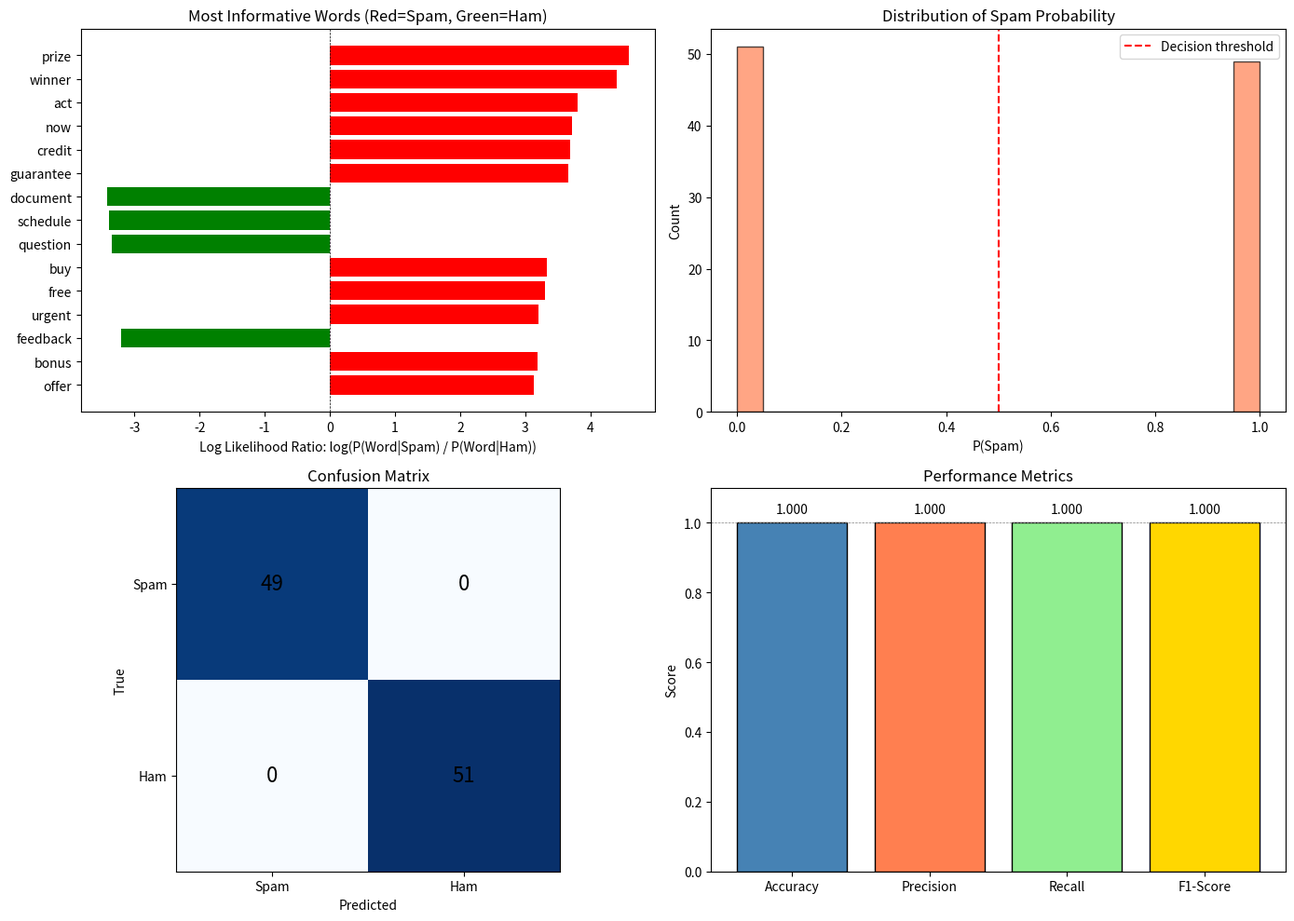

Source code (Python): (Note: this script raises an exception after producing the figure.)
"""
Spam Detection OPM - Optimal Predictor Machine for Email Classification

This example demonstrates using OPM with text data to classify emails as spam or ham.
Uses word frequency features and Bayesian inference (similar to Naive Bayes).

Use case: Classifying emails as spam or legitimate based on word occurrences
"""

import numpy as np
import pandas as pd
from collections import Counter, defaultdict
import matplotlib.pyplot as plt
import re


class SpamDetectionOPM:
    """
    Optimal Predictor Machine for spam detection.

    Uses word frequency features and conditional probability distributions
    to classify text as spam or ham (legitimate email).
    """

    def __init__(self, vocabulary_size=100, smoothing=1.0):
        """
        Parameters:
        -----------
        vocabulary_size : int
            Number of most common words to include in vocabulary
        smoothing : float
            Laplace smoothing parameter to handle unseen words
        """
        self.vocabulary_size = vocabulary_size
        self.smoothing = smoothing
        self.vocabulary = []
        self.prior = {}  # P(Class)
        self.word_given_class = {}  # P(Word | Class)
        self.classes = ['spam', 'ham']

    def _tokenize(self, text):
        """Convert text to lowercase tokens (words)."""
        # Simple tokenization: lowercase, split on non-alphanumeric
        text = text.lower()
        words = re.findall(r'\b\w+\b', text)
        return words

    def _build_vocabulary(self, texts):
        """Build vocabulary from most common words in corpus."""
        all_words = []
        for text in texts:
            all_words.extend(self._tokenize(text))

        # Get most common words
        word_counts = Counter(all_words)
        self.vocabulary = [word for word, count in word_counts.most_common(self.vocabulary_size)]

    def _text_to_features(self, text):
        """Convert text to feature vector (word counts)."""
        words = self._tokenize(text)
        word_counts = Counter(words)

        features = {}
        for word in self.vocabulary:
            features[word] = word_counts.get(word, 0)

        return features

    def fit(self, texts, labels):
        """
        Learn conditional probability distributions from training data.

        Parameters:
        -----------
        texts : list of strings
            Email text content
        labels : list of strings
            'spam' or 'ham' labels
        """
        # Build vocabulary
        self._build_vocabulary(texts)

        # Calculate prior P(Class)
        label_counts = Counter(labels)
        total = len(labels)
        for cls in self.classes:
            self.prior[cls] = label_counts.get(cls, 0) / total

        # Calculate P(Word | Class) with Laplace smoothing
        self.word_given_class = {cls: {} for cls in self.classes}

        for cls in self.classes:
            # Get all texts for this class
            class_texts = [texts[i] for i in range(len(texts)) if labels[i] == cls]

            # Count words in this class
            word_counts = Counter()
            for text in class_texts:
                words = self._tokenize(text)
                word_counts.update(words)

            # Total word count in this class
            total_words = sum(word_counts.values())

            # Calculate P(Word | Class) with smoothing
            for word in self.vocabulary:
                # Laplace smoothing: (count + smoothing) / (total + smoothing * vocab_size)
                count = word_counts.get(word, 0)
                prob = (count + self.smoothing) / (total_words + self.smoothing * len(self.vocabulary))
                self.word_given_class[cls][word] = prob

    def predict_proba(self, texts):
        """
        Predict probability distribution over classes for each text.

        Uses Bayes' theorem: P(Class | Words) ∝ P(Words | Class) * P(Class)

        Returns:
        --------
        DataFrame with probability for each class
        """
        predictions = []

        for text in texts:
            features = self._text_to_features(text)
            class_probs = {}

            for cls in self.classes:
                # Start with log prior to avoid numerical underflow
                log_prob = np.log(self.prior[cls])

                # Add log probabilities for each word (assuming independence)
                for word, count in features.items():
                    if word in self.word_given_class[cls]:
                        word_prob = self.word_given_class[cls][word]
                        log_prob += count * np.log(word_prob)

                class_probs[cls] = log_prob

            # Convert log probabilities back to probabilities (normalized)
            max_log_prob = max(class_probs.values())
            exp_probs = {cls: np.exp(prob - max_log_prob) for cls, prob in class_probs.items()}
            total = sum(exp_probs.values())
            class_probs = {cls: prob / total for cls, prob in exp_probs.items()}

            predictions.append(class_probs)

        return pd.DataFrame(predictions)

    def predict(self, texts):
        """Predict the most likely class for each text."""
        proba = self.predict_proba(texts)
        return proba.idxmax(axis=1).tolist()

    def get_most_informative_words(self, n=20):
        """
        Find words that are most indicative of spam vs ham.

        Uses likelihood ratio: P(Word | Spam) / P(Word | Ham)
        """
        word_ratios = {}

        for word in self.vocabulary:
            spam_prob = self.word_given_class['spam'][word]
            ham_prob = self.word_given_class['ham'][word]

            # Avoid division by zero
            if ham_prob > 0:
                ratio = spam_prob / ham_prob
                word_ratios[word] = ratio

        # Sort by distance from 1.0 (either very spam or very ham)
        sorted_words = sorted(word_ratios.items(), key=lambda x: abs(np.log(x[1])), reverse=True)

        return sorted_words[:n]


def generate_synthetic_emails(n_samples=500):
    """
    Generate synthetic email data for demonstration.

    Creates realistic spam and ham emails with characteristic words.
    """
    np.random.seed(42)

    # Spam keywords
    spam_words = [
        'free', 'win', 'winner', 'cash', 'prize', 'click', 'offer', 'buy',
        'discount', 'guarantee', 'urgent', 'act', 'now', 'limited', 'bonus',
        'credit', 'money', 'pharmacy', 'viagra', 'weight', 'loss'
    ]

    # Ham keywords
    ham_words = [
        'meeting', 'schedule', 'project', 'report', 'team', 'update', 'please',
        'thanks', 'attached', 'document', 'review', 'deadline', 'question',
        'help', 'regarding', 'discussion', 'feedback', 'conference', 'call'
    ]

    # Common neutral words
    common_words = [
        'the', 'is', 'at', 'which', 'on', 'a', 'an', 'as', 'are', 'was',
        'be', 'by', 'for', 'with', 'this', 'that', 'from', 'have', 'has'
    ]

    emails = []
    labels = []

    for _ in range(n_samples):
        # Randomly decide if spam or ham
        is_spam = np.random.rand() > 0.5

        if is_spam:
            # Generate spam email
            label = 'spam'

            # More spam words, some common words
            selected_spam = np.random.choice(spam_words, size=np.random.randint(5, 12), replace=True)
            selected_common = np.random.choice(common_words, size=np.random.randint(3, 8), replace=True)

            # Occasionally add a ham word (noise)
            if np.random.rand() > 0.7:
                selected_ham = np.random.choice(ham_words, size=np.random.randint(1, 3), replace=True)
                all_words = list(selected_spam) + list(selected_common) + list(selected_ham)
            else:
                all_words = list(selected_spam) + list(selected_common)

        else:
            # Generate ham email
            label = 'ham'

            # More ham words, some common words
            selected_ham = np.random.choice(ham_words, size=np.random.randint(5, 12), replace=True)
            selected_common = np.random.choice(common_words, size=np.random.randint(3, 8), replace=True)

            # Occasionally add a spam word (noise)
            if np.random.rand() > 0.8:
                selected_spam = np.random.choice(spam_words, size=np.random.randint(1, 2), replace=True)
                all_words = list(selected_ham) + list(selected_common) + list(selected_spam)
            else:
                all_words = list(selected_ham) + list(selected_common)

        # Shuffle words and create email text
        np.random.shuffle(all_words)
        email_text = ' '.join(all_words)

        emails.append(email_text)
        labels.append(label)

    return emails, labels


def visualize_results(opm, texts_test, labels_test, predictions_proba):
    """Create visualizations of spam detection results."""

    fig, axes = plt.subplots(2, 2, figsize=(14, 10))

    # Plot 1: Most informative words
    informative_words = opm.get_most_informative_words(n=15)
    words, ratios = zip(*informative_words)
    colors = ['red' if ratio > 1 else 'green' for ratio in ratios]

    axes[0, 0].barh(range(len(words)), [np.log(r) for r in ratios], color=colors)
    axes[0, 0].set_yticks(range(len(words)))
    axes[0, 0].set_yticklabels(words)
    axes[0, 0].set_xlabel('Log Likelihood Ratio: log(P(Word|Spam) / P(Word|Ham))')
    axes[0, 0].set_title('Most Informative Words (Red=Spam, Green=Ham)')
    axes[0, 0].axvline(0, color='black', linestyle='--', linewidth=0.5)
    axes[0, 0].invert_yaxis()

    # Plot 2: Prediction confidence
    spam_probs = predictions_proba['spam']
    axes[0, 1].hist(spam_probs, bins=20, color='coral', edgecolor='black', alpha=0.7)
    axes[0, 1].set_xlabel('P(Spam)')
    axes[0, 1].set_ylabel('Count')
    axes[0, 1].set_title('Distribution of Spam Probability')
    axes[0, 1].axvline(0.5, color='red', linestyle='--', label='Decision threshold')
    axes[0, 1].legend()

    # Plot 3: Confusion matrix
    predictions = predictions_proba.idxmax(axis=1).tolist()
    true_labels = labels_test

    confusion = {'TP': 0, 'TN': 0, 'FP': 0, 'FN': 0}
    for true, pred in zip(true_labels, predictions):
        if true == 'spam' and pred == 'spam':
            confusion['TP'] += 1
        elif true == 'ham' and pred == 'ham':
            confusion['TN'] += 1
        elif true == 'ham' and pred == 'spam':
            confusion['FP'] += 1
        elif true == 'spam' and pred == 'ham':
            confusion['FN'] += 1

    conf_matrix = np.array([[confusion['TP'], confusion['FN']],
                            [confusion['FP'], confusion['TN']]])

    im = axes[1, 0].imshow(conf_matrix, cmap='Blues')
    axes[1, 0].set_xticks([0, 1])
    axes[1, 0].set_yticks([0, 1])
    axes[1, 0].set_xticklabels(['Spam', 'Ham'])
    axes[1, 0].set_yticklabels(['Spam', 'Ham'])
    axes[1, 0].set_xlabel('Predicted')
    axes[1, 0].set_ylabel('True')
    axes[1, 0].set_title('Confusion Matrix')

    # Add text annotations
    for i in range(2):
        for j in range(2):
            text = axes[1, 0].text(j, i, conf_matrix[i, j],
                                   ha="center", va="center", color="black", fontsize=16)

    # Plot 4: Performance metrics
    accuracy = (confusion['TP'] + confusion['TN']) / sum(confusion.values())
    precision = confusion['TP'] / (confusion['TP'] + confusion['FP']) if (confusion['TP'] + confusion['FP']) > 0 else 0
    recall = confusion['TP'] / (confusion['TP'] + confusion['FN']) if (confusion['TP'] + confusion['FN']) > 0 else 0
    f1 = 2 * (precision * recall) / (precision + recall) if (precision + recall) > 0 else 0

    metrics = ['Accuracy', 'Precision', 'Recall', 'F1-Score']
    values = [accuracy, precision, recall, f1]

    axes[1, 1].bar(metrics, values, color=['steelblue', 'coral', 'lightgreen', 'gold'], edgecolor='black')
    axes[1, 1].set_ylabel('Score')
    axes[1, 1].set_ylim(0, 1.1)
    axes[1, 1].set_title('Performance Metrics')
    axes[1, 1].axhline(1.0, color='gray', linestyle='--', linewidth=0.5)

    # Add value labels on bars
    for i, v in enumerate(values):
        axes[1, 1].text(i, v + 0.02, f'{v:.3f}', ha='center', va='bottom', fontsize=10)

    plt.tight_layout()
    plt.savefig('project_ideas/02_spam_detection/spam_detection_results.png', dpi=300, bbox_inches='tight')
    print("\nVisualization saved to: project_ideas/02_spam_detection/spam_detection_results.png")


def main():
    """Run the spam detection OPM example."""

    print("=" * 70)
    print("Spam Detection OPM - Email Classification")
    print("=" * 70)

    # Generate synthetic data
    print("\n1. Generating synthetic email data...")
    emails, labels = generate_synthetic_emails(n_samples=500)
    print(f"   Created {len(emails)} emails")
    print(f"   Spam: {labels.count('spam')}, Ham: {labels.count('ham')}")

    # Split data
    split_idx = int(0.8 * len(emails))
    texts_train = emails[:split_idx]
    labels_train = labels[:split_idx]
    texts_test = emails[split_idx:]
    labels_test = labels[split_idx:]

    # Train OPM
    print("\n2. Training Optimal Predictor Machine...")
    opm = SpamDetectionOPM(vocabulary_size=50, smoothing=1.0)
    opm.fit(texts_train, labels_train)
    print(f"   Model trained successfully!")
    print(f"   Vocabulary size: {len(opm.vocabulary)} words")

    # Display learned distributions
    print("\n3. Learned Prior Probabilities:")
    for cls, prob in opm.prior.items():
        print(f"   P({cls:4s}) = {prob:.3f}")

    # Most informative words
    print("\n4. Most Informative Words for Spam Detection:")
    informative_words = opm.get_most_informative_words(n=10)
    print(f"   {'Word':15s} {'Spam/Ham Ratio':>15s} {'Indicator':>12s}")
    print("   " + "-" * 45)
    for word, ratio in informative_words:
        indicator = "SPAM" if ratio > 1 else "HAM"
        print(f"   {word:15s} {ratio:15.2f} {indicator:>12s}")

    # Make predictions
    print("\n5. Making predictions on test set...")
    predictions_proba = opm.predict_proba(texts_test)
    predictions = opm.predict(texts_test)

    # Evaluate
    accuracy = sum([1 for true, pred in zip(labels_test, predictions) if true == pred]) / len(labels_test)
    print(f"   Accuracy: {accuracy:.2%}")

    # Show example predictions
    print("\n6. Example Predictions (First 3 Emails):")
    for i in range(min(3, len(texts_test))):
        print(f"\n   Email {i+1}:")
        print(f"   Text: {texts_test[i][:80]}...")
        print(f"   P(Spam) = {predictions_proba.iloc[i]['spam']:.3f}")
        print(f"   P(Ham)  = {predictions_proba.iloc[i]['ham']:.3f}")
        print(f"   Prediction: {predictions[i].upper()}")
        print(f"   True label: {labels_test[i].upper()}")
        print(f"   Result: {'CORRECT' if predictions[i] == labels_test[i] else 'INCORRECT'}")

    # Create visualizations
    print("\n7. Creating visualizations...")
    visualize_results(opm, texts_test, labels_test, predictions_proba)

    print("\n" + "=" * 70)
    print("Analysis Complete!")
    print("=" * 70)

    return opm, texts_test, labels_test, predictions_proba


if __name__ == "__main__":
    opm, texts_test, labels_test, predictions_proba = main()
